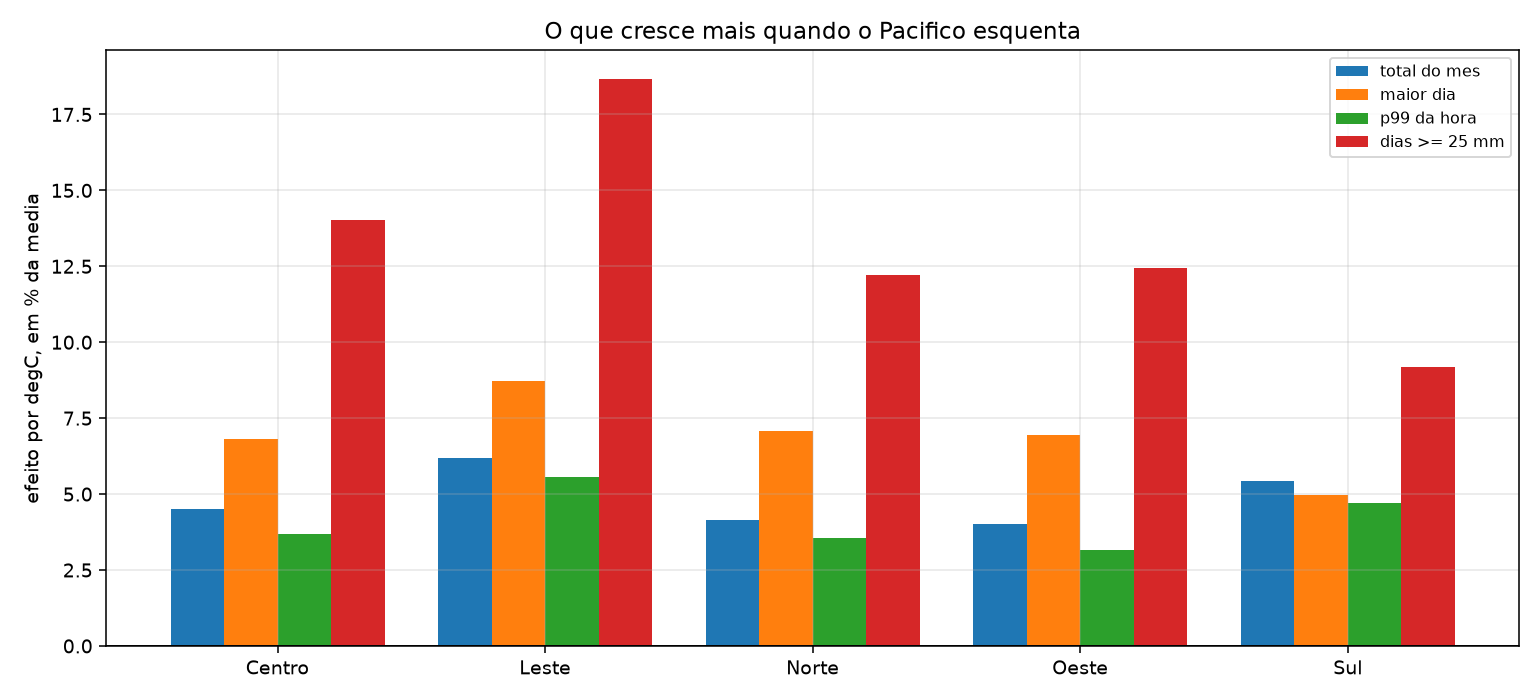

The data file committed next to this chart (first rows):
zona; chuva_mm_coef; chuva_mm_pct; chuva_mm_p; max_dia_mm_coef; max_dia_mm_pct; max_dia_mm_p; max_1h_mm_coef; max_1h_mm_pct; max_1h_mm_p; p99_hora_mm_coef; p99_hora_mm_pct; p99_hora_mm_p; dias_ge_25_coef; dias_ge_25_pct; dias_ge_25_p; dias_ge_50_coef; dias_ge_50_pct; dias_ge_50_p
Centro; 5,002877625623304; 4,518561172818587; 0,041216887985178814; 1,6537686452208438; 6,811316464105227; 0,014529244878807454; 0,15236396491415458; 2,3777204516954047; 0,21017182661414313; 0,09443150083212824; 3,6768181231469037; 0,033071036198659476; 0,08699918774825546; 14,037292256313613; 0,047999009017350096; 0,014851245840398458; 20,557250821183132; 0,22556889493180077
Leste; 7,278322108260758; 6,1786347553739915; 0,004628350979888592; 2,2089927773381786; 8,73272790792668; 0,0021916075767884; 0,24012309049177563; 3,7038790717290175; 0,05455247683477224; 0,14935226981065694; 5,56650153196413; 0,001267107161811788; 0,1251930837186834; 18,672465605678866; 0,0011429241603745975; 0,025220847295168655; 33,16541419314678; 0,06987285074973658
Norte; 4,63266123828569; 4,1616651774260465; 0,05351268912687851; 1,7231415058897332; 7,082288781070605; 0,010524614048098464; 0,025849141129506134; 0,4011599597006361; 0,8535110510575772; 0,09203964718816934; 3,5617818125374576; 0,04170186084231272; 0,0759549810453878; 12,205393084482887; 0,0718451574260214; 0,018189672216570977; 24,744226515300863; 0,1412762014476691
Oeste; 4,464406521560542; 4,022203712174996; 0,06867002740823104; 1,689593199638536; 6,960391773997154; 0,013494128603780905; 0,09905955107878099; 1,5566219040262537; 0,4560734871760105; 0,0814079689427262; 3,158450816564104; 0,09034918157335091; 0,07624870115487906; 12,429798597355285; 0,0797319942651495; 0,0163098342125931; 21,447431989559927; 0,19947761969386069
Sul; 7,823855928421346; 5,438800567335809; 0,016911551990287876; 1,4277162797789016; 4,955930543498389; 0,07698687518419346; 0,22734262857170842; 3,078789137554761; 0,05057974920445204; 0,14587134652312825; 4,7212764771461835; 0,023401622944249523; 0,0884421159602655; 9,193785176897164; 0,10372501406581375; 0,025306633223066553; 24,650535324690754; 0,06640410185334913
